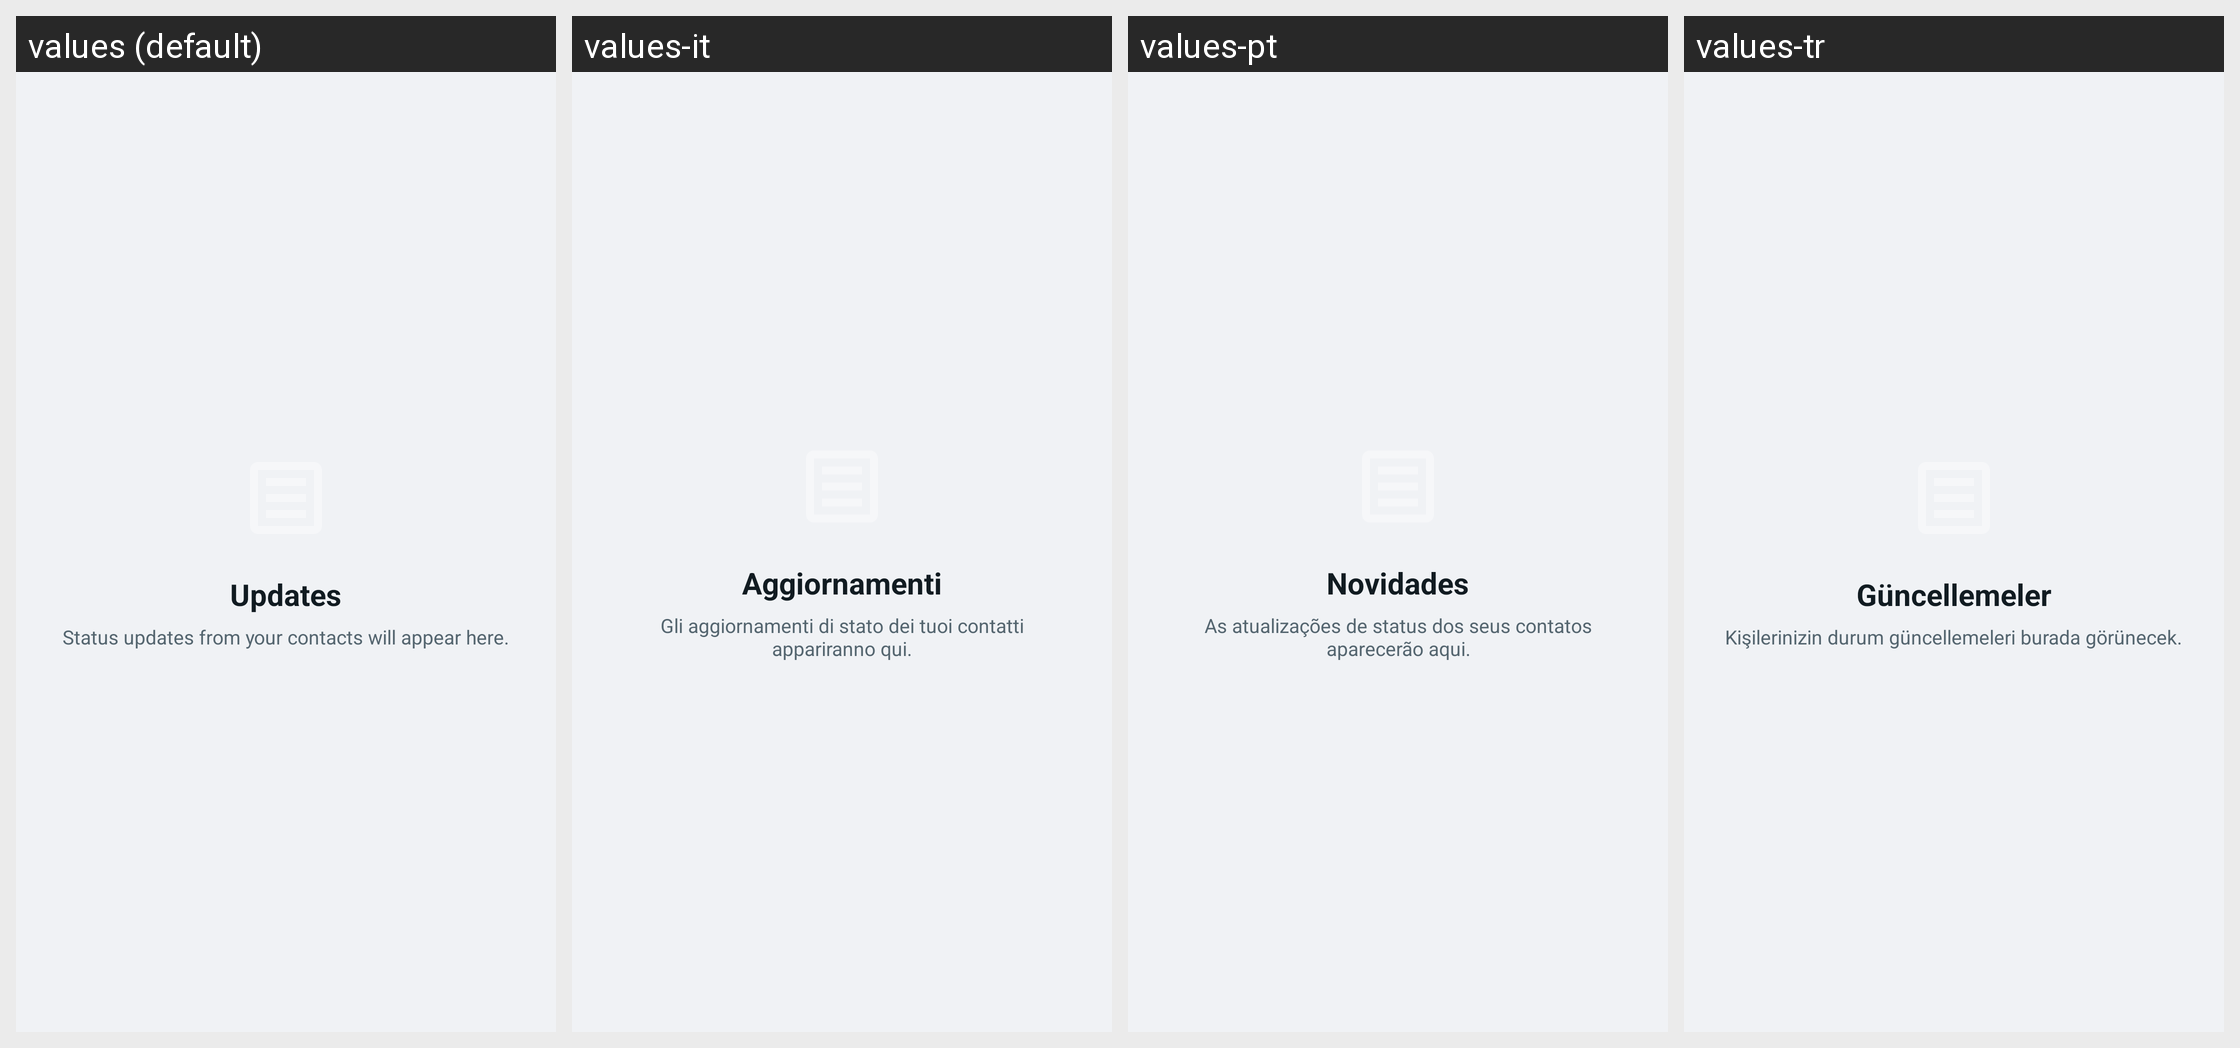

The Android screen above is rendered under several locales of the same app. Produce the string resources it draws, with the default and per-locale values.
Android screen res/layout/fragment_simple_tab.xml rendered under 4 locales, left to right: values (default), values-it, values-pt, values-tr. Device: Nexus 5 (rendered at 1080×1920; each locale shown at half size, 540×960, under a caption strip naming it); theme Theme.GoChat.
Other locales in the repository, not shown: values-ar, values-de, values-es, values-fr, values-hi, values-ru, values-sw, values-zh.
Strings drawn on this screen, with the default value and each locale's value (text and hints the layout hard-codes, and strings that could not be matched under every locale, appear in the picture but are not listed):

updates_title
  values: Updates
  values-it: Aggiornamenti
  values-pt: Novidades
  values-tr: Güncellemeler

updates_empty_message
  values: Status updates from your contacts will appear here.
  values-it: Gli aggiornamenti di stato dei tuoi contatti appariranno qui.
  values-pt: As atualizações de status dos seus contatos aparecerão aqui.
  values-tr: Kişilerinizin durum güncellemeleri burada görünecek.
